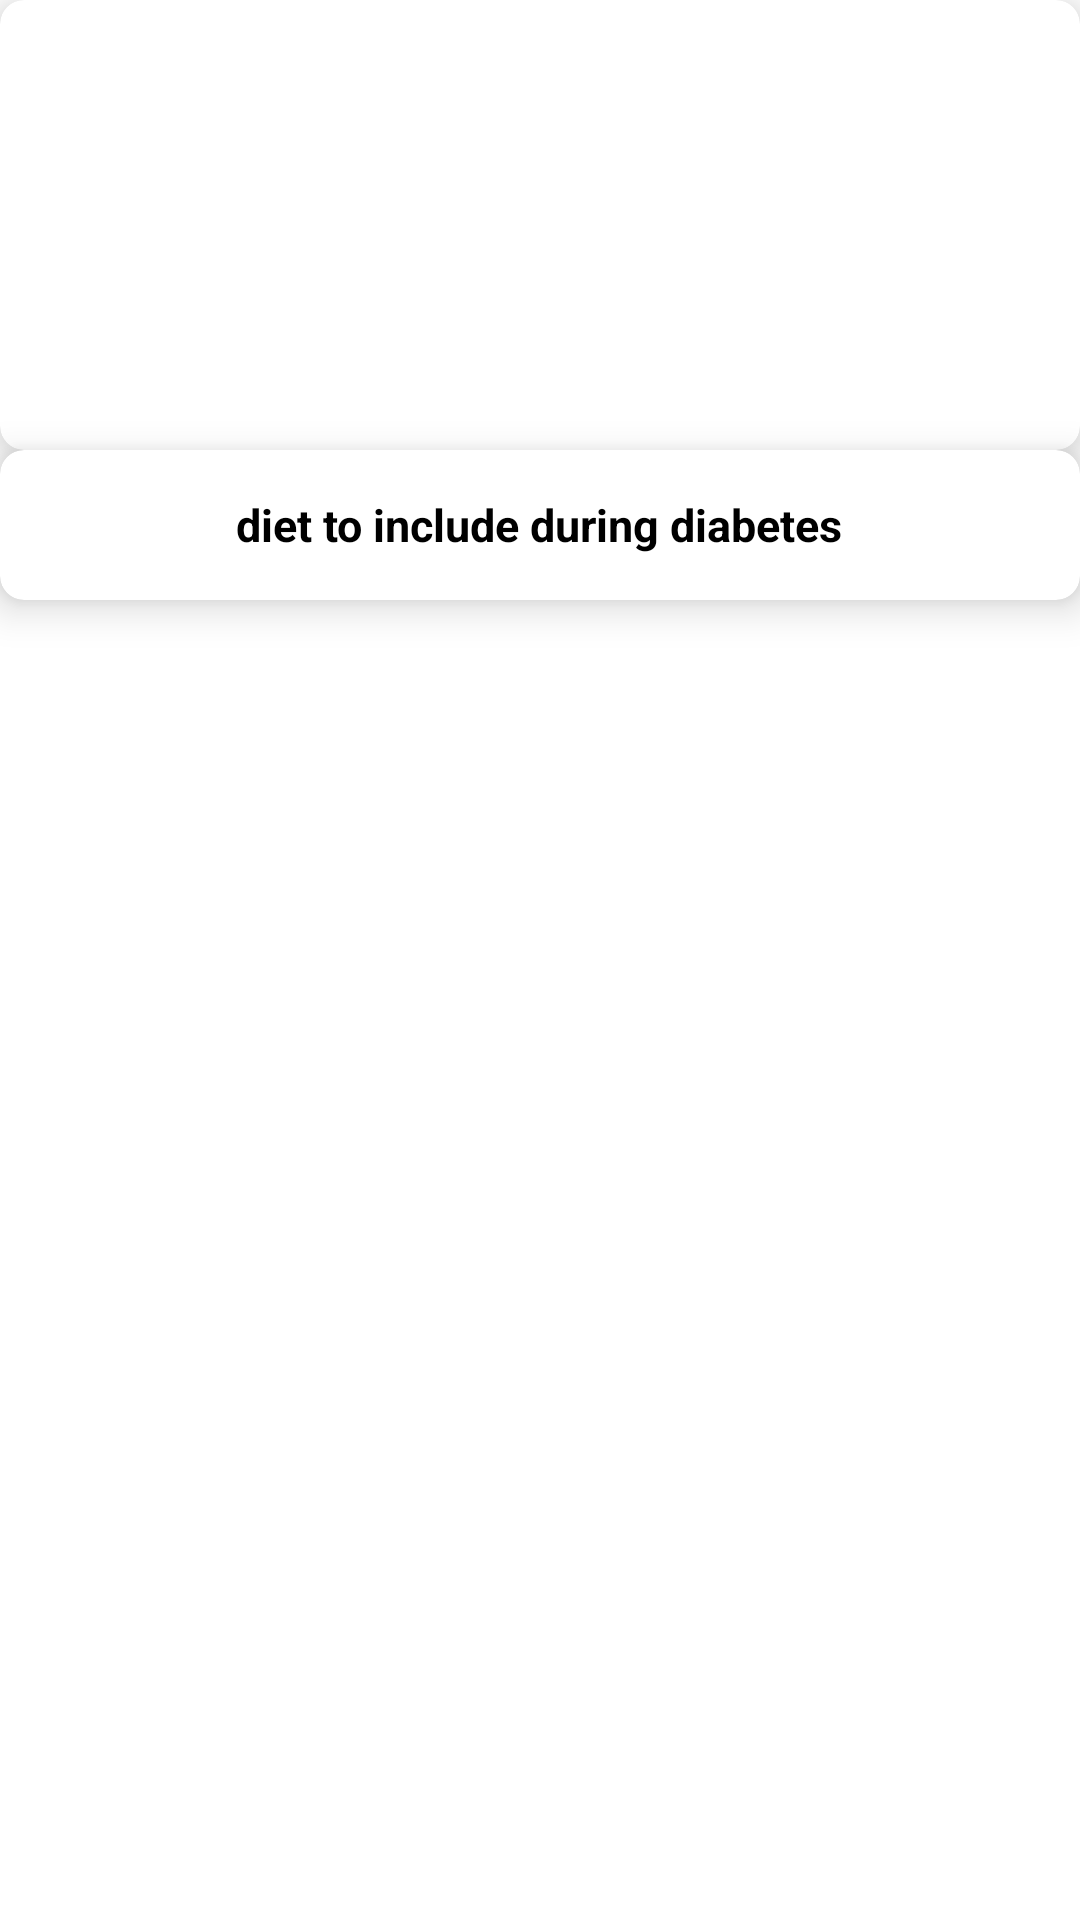

Write the Android layout XML for this screen, with the resource values it uses.
<!-- AndroidManifest.xml: application theme Theme.Pharmeds -->
<!-- res/layout/activity_health_library.xml -->
<?xml version="1.0" encoding="utf-8"?>
<androidx.constraintlayout.widget.ConstraintLayout xmlns:android="http://schemas.android.com/apk/res/android"
    xmlns:app="http://schemas.android.com/apk/res-auto"
    xmlns:tools="http://schemas.android.com/tools"
    android:layout_width="280dp"
    android:layout_height="wrap_content"
    tools:context=".healthLibrary"
    android:layout_margin="10dp">
    <androidx.cardview.widget.CardView
        android:id="@+id/healthlibrarycardview"
        android:layout_width="match_parent"
        android:layout_height="wrap_content"
        app:layout_constraintTop_toTopOf="parent"
        app:layout_constraintStart_toStartOf="parent"
        app:layout_constraintEnd_toEndOf="parent"
        app:cardElevation="6dp"
        app:cardCornerRadius="8dp">
        <ImageView
            android:id="@+id/healthlibrary1"
            android:layout_width="match_parent"
            android:layout_height="150dp"
            android:src="@drawable/vegetables"
            android:scaleType="fitXY"/>
    </androidx.cardview.widget.CardView>
    <androidx.cardview.widget.CardView
        android:layout_width="match_parent"
        android:layout_height="50dp"
        app:cardElevation="8dp"
        app:cardCornerRadius="8dp"
        app:layout_constraintTop_toBottomOf="@id/healthlibrarycardview"
        app:layout_constraintStart_toStartOf="parent"
        app:layout_constraintEnd_toEndOf="parent">
        <TextView
            android:id="@+id/text1health"
            android:layout_width="wrap_content"
            android:layout_height="wrap_content"
            android:text="diet to include during diabetes"
            android:textSize="15sp"
            android:layout_gravity="center"
            android:textStyle="bold"
            android:textColor="@color/black"/>
    </androidx.cardview.widget.CardView>




</androidx.constraintlayout.widget.ConstraintLayout>
<!-- resources referenced by this layout -->
<resources>
  <color name="black">#FF000000</color>
  <style name="Theme.Pharmeds" parent="Theme.MaterialComponents.DayNight.NoActionBar">
          
          <item name="colorPrimary">@color/teal_700</item>
          <item name="colorPrimaryDark">@color/white</item>
          <item name="colorPrimaryVariant">@color/teal_200</item>
          <item name="colorOnPrimary">@color/white</item>
          
          <item name="colorSecondary">@color/teal_200</item>
          <item name="colorSecondaryVariant">@color/teal_700</item>
          <item name="colorOnSecondary">@color/black</item>
  
      </style>
  <color name="teal_700">#FF018786</color>
  <color name="white">#FFFFFFFF</color>
  <color name="teal_200">#FF03DAC5</color>
</resources>
